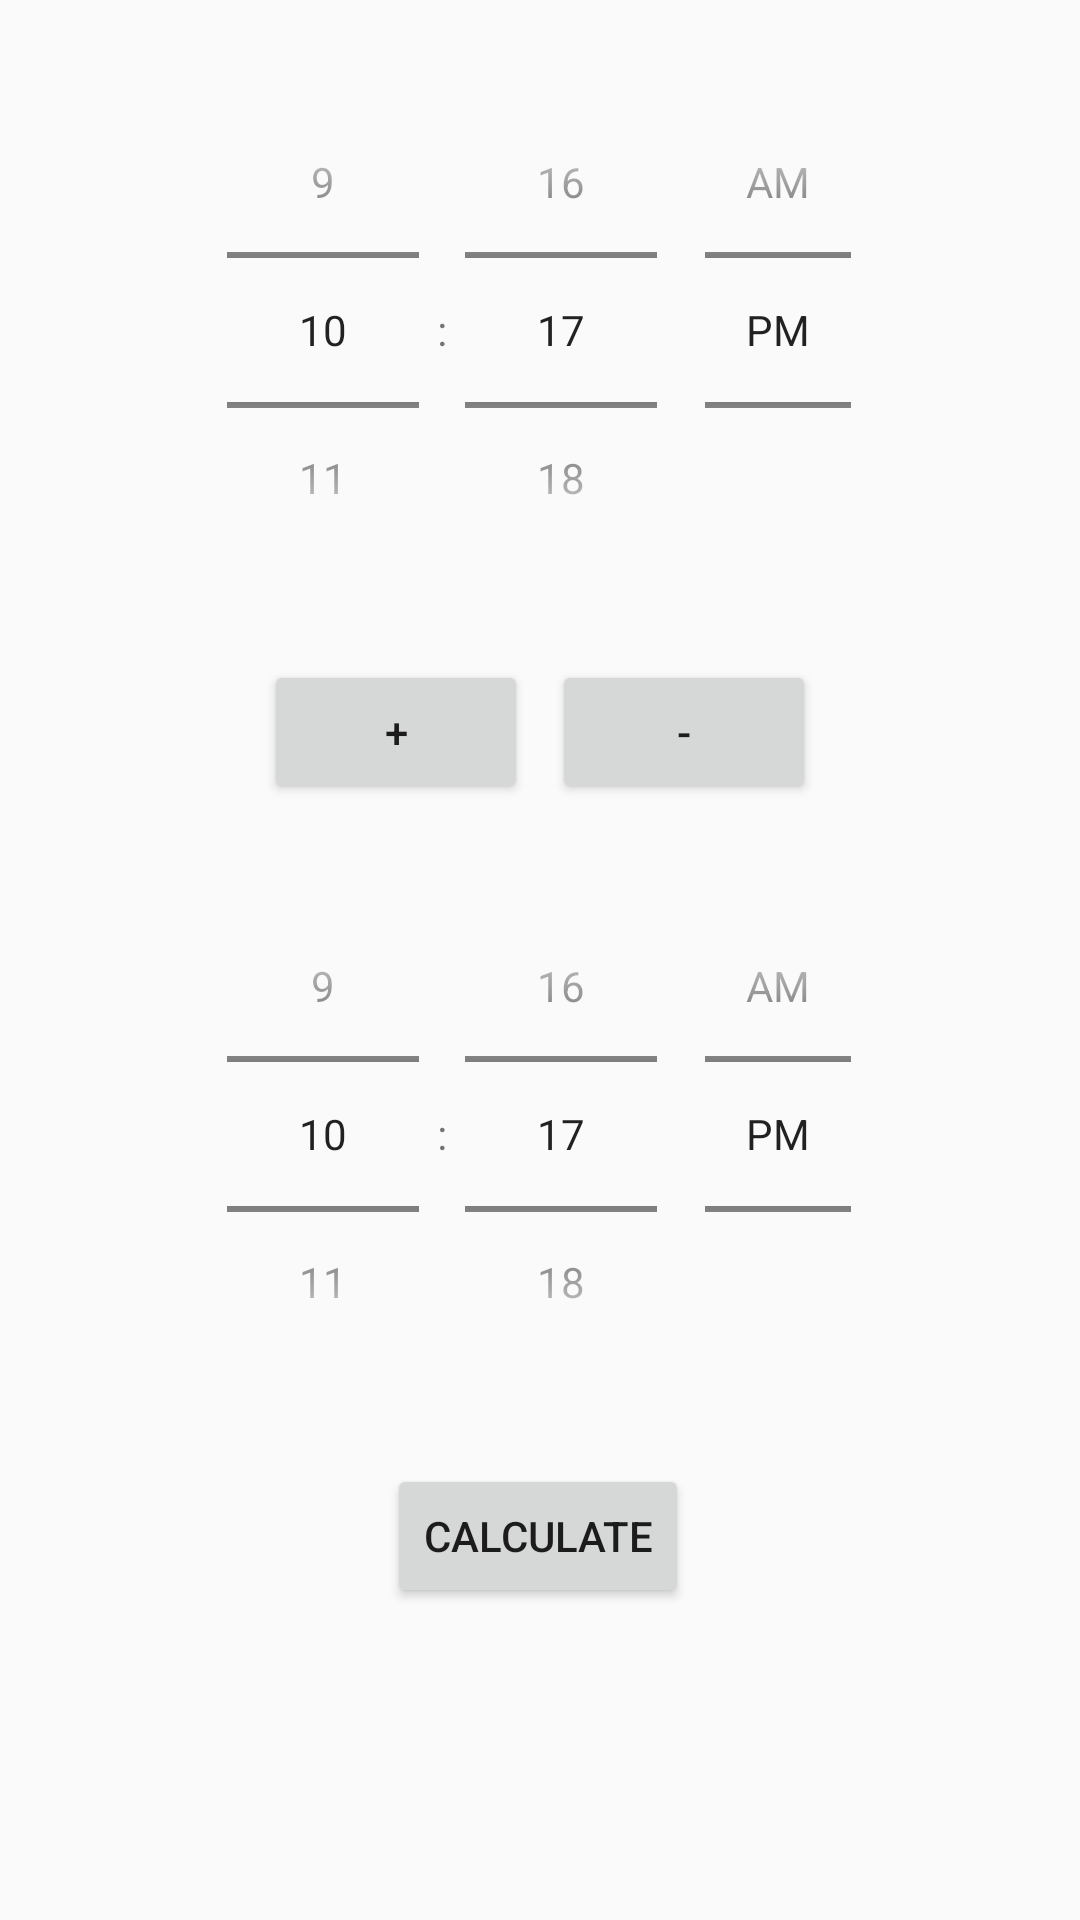

The Android layout XML behind this screen, and the referenced resources:
<!-- AndroidManifest.xml: application theme AppTheme -->
<!-- res/layout/activity_main.xml -->
<?xml version="1.0" encoding="utf-8"?>
<android.support.constraint.ConstraintLayout xmlns:android="http://schemas.android.com/apk/res/android"
    xmlns:app="http://schemas.android.com/apk/res-auto"
    xmlns:tools="http://schemas.android.com/tools"
    android:layout_width="match_parent"
    android:layout_height="match_parent"
    tools:context=".MainActivity">


    <TimePicker
        android:id="@+id/timePicker_startingTime"
        android:layout_width="240dp"
        android:layout_height="180dp"
        android:layout_marginTop="20dp"
        android:timePickerMode="spinner"
        app:layout_constraintBottom_toTopOf="@+id/button_add"
        app:layout_constraintEnd_toEndOf="parent"
        app:layout_constraintHorizontal_bias="0.496"
        app:layout_constraintStart_toStartOf="parent"
        app:layout_constraintTop_toTopOf="parent"
        app:layout_constraintVertical_bias="0.363" />

    <Button
        android:id="@+id/button_add"
        android:layout_width="wrap_content"
        android:layout_height="0dp"
        android:layout_marginStart="88dp"
        android:layout_marginTop="20dp"
        android:onClick="add"
        android:text="@string/button_add_armyTime"
        app:layout_constraintStart_toStartOf="parent"
        app:layout_constraintTop_toBottomOf="@+id/timePicker_startingTime" />

    <Button
        android:id="@+id/button_subtract"
        android:layout_width="wrap_content"
        android:layout_height="wrap_content"
        android:layout_marginTop="20dp"
        android:layout_marginEnd="88dp"
        android:layout_marginBottom="20dp"
        android:onClick="subtract"
        android:text="@string/button_subtract_amPm"
        app:layout_constraintBottom_toTopOf="@+id/timePicker_amountToAdd"
        app:layout_constraintEnd_toEndOf="parent"
        app:layout_constraintTop_toBottomOf="@+id/timePicker_startingTime" />

    <TimePicker
        android:id="@+id/timePicker_amountToAdd"
        android:layout_width="240dp"
        android:layout_height="180dp"
        android:layout_marginTop="20dp"
        android:timePickerMode="spinner"
        app:layout_constraintEnd_toEndOf="@+id/timePicker_startingTime"
        app:layout_constraintHorizontal_bias="0.0"
        app:layout_constraintStart_toStartOf="@+id/timePicker_startingTime"
        app:layout_constraintTop_toBottomOf="@+id/button_add" />


    <Button
        android:id="@+id/button_calculate"
        android:layout_width="wrap_content"
        android:layout_height="wrap_content"
        android:layout_marginTop="20dp"
        android:onClick="calculate"
        android:text="@string/button_calculate"
        app:layout_constraintEnd_toEndOf="parent"
        app:layout_constraintHorizontal_bias="0.498"
        app:layout_constraintStart_toStartOf="parent"
        app:layout_constraintTop_toBottomOf="@+id/timePicker_amountToAdd" />

    <TextView
        android:id="@+id/textView_result"
        android:layout_width="189dp"
        android:layout_height="0dp"
        android:layout_marginTop="20dp"
        android:layout_marginBottom="32dp"
        android:gravity="center"
        android:textSize="15sp"
        app:layout_constraintBottom_toBottomOf="parent"
        app:layout_constraintEnd_toEndOf="parent"
        app:layout_constraintStart_toStartOf="parent"
        app:layout_constraintTop_toBottomOf="@+id/button_calculate" />



</android.support.constraint.ConstraintLayout>
<!-- resources referenced by this layout -->
<resources>
  <string name="button_add_armyTime">+</string>
  <string name="button_calculate">Calculate</string>
  <string name="button_subtract_amPm">-</string>
  <style name="AppTheme" parent="Theme.AppCompat.Light.NoActionBar">
  
          
          <item name="colorPrimary">@color/colorPrimary</item>
          <item name="colorPrimaryDark">@color/colorPrimaryDark</item>
          <item name="colorAccent">@color/colorAccent</item>
  
      </style>
  <color name="colorPrimary">#FFFFFF</color>
  <color name="colorPrimaryDark">#FFFFFF</color>
  <color name="colorAccent">#D81B60</color>
</resources>
